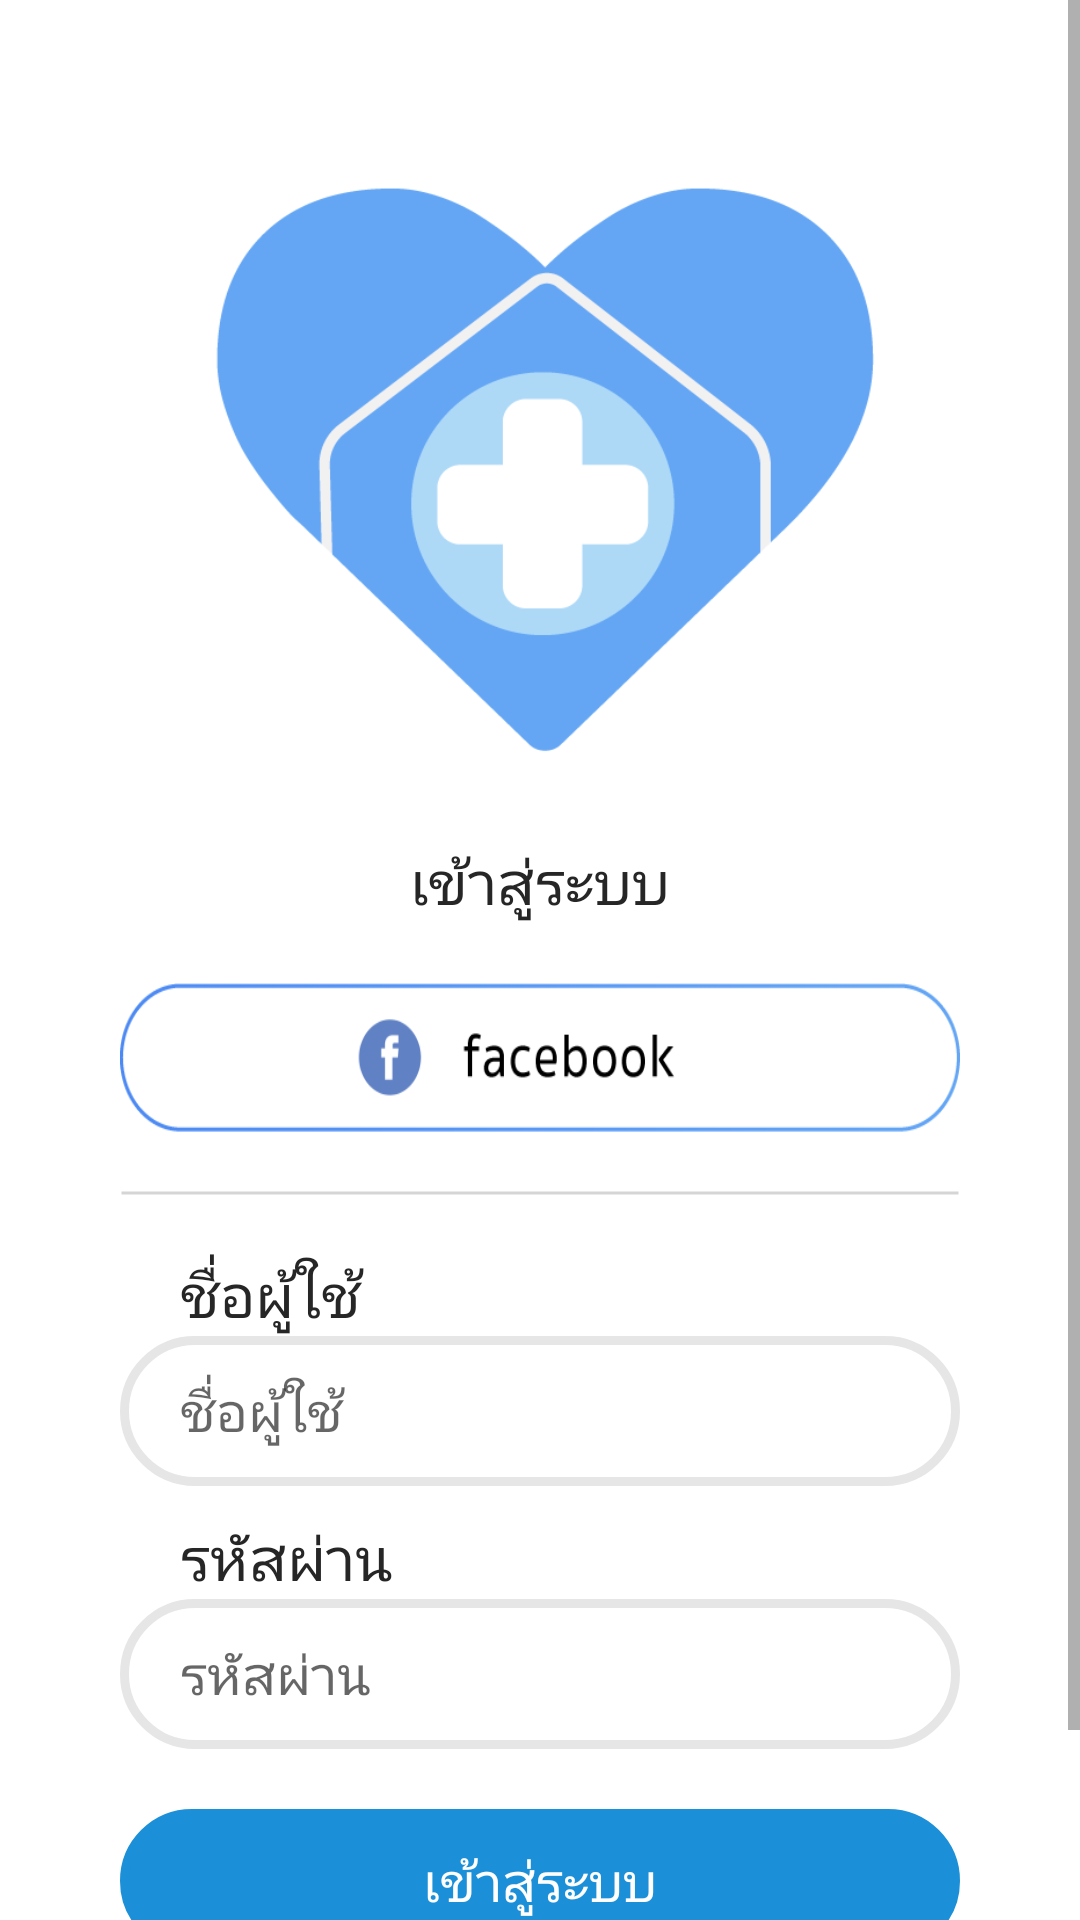

Reconstruct the res/layout file that produces this screen, plus the resources it refers to.
<!-- AndroidManifest.xml: application theme AppTheme -->
<!-- res/layout/activity_login.xml -->
<?xml version="1.0" encoding="utf-8"?>
<LinearLayout
    xmlns:android="http://schemas.android.com/apk/res/android"
    xmlns:app="http://schemas.android.com/apk/res-auto"
    xmlns:tools="http://schemas.android.com/tools"
    android:layout_width="match_parent"
    android:background="@color/colorTextWrite"
    android:layout_height="match_parent"
    android:orientation="vertical"
    tools:context=".LoginActivity">
<ScrollView
    android:layout_width="match_parent"
    android:layout_height="match_parent">
<LinearLayout
    android:layout_width="match_parent"
    android:layout_height="match_parent"
    android:orientation="vertical"
    android:layout_marginRight="40dp"
    android:layout_marginLeft="40dp">

    <ImageView
        android:src="@drawable/logo"
        android:layout_marginTop="30dp"
        android:layout_width="match_parent"
        android:layout_height="230dp" />

    <TextView
        android:text="เข้าสู่ระบบ"
        android:textSize="20dp"
        android:fontFamily="@font/sukhumvitset_medium"
        android:textColor="@color/colorTextDark"
        android:textAlignment="center"
        android:layout_marginTop="20dp"
        android:layout_width="match_parent"
        android:layout_height="wrap_content" />


    <com.facebook.login.widget.LoginButton
        android:id="@+id/btnFBLogin"
        android:layout_width="match_parent"
        android:layout_height="match_parent"
        android:background="@drawable/doctor"
        android:textColor="@color/colorTextDark"
        android:layout_marginTop="10dp"
        android:paddingTop="15dp"
        android:paddingBottom="15dp"
        android:visibility="gone"/>

    <ImageButton
        android:id="@+id/fbLogin"
        android:scaleType="fitXY"
        android:background="@null"
        android:layout_marginTop="20dp"
        android:src="@drawable/loginfb"
        android:layout_width="match_parent"
        android:layout_height="50dp" />


    <ImageView
        android:src="@drawable/solid_line"
        android:layout_width="match_parent"
        android:layout_height="40dp" />

    <TextView
        android:layout_width="match_parent"
        android:layout_height="wrap_content"
        android:fontFamily="@font/sukhumvitset_medium"
        android:textColor="@color/colorTextDark"
        android:textSize="20dp"
        android:paddingLeft="20dp"
        android:text="ชื่อผู้ใช้"/>
    <EditText
        android:id="@+id/edtUser"
        android:layout_width="match_parent"
        android:layout_height="50dp"
        android:background="@drawable/border_box"
        android:fontFamily="@font/sukhumvitset_light"
        android:paddingLeft="20dp"
        android:hint="ชื่อผู้ใช้"/>

    <TextView
        android:layout_width="match_parent"
        android:layout_height="wrap_content"
        android:fontFamily="@font/sukhumvitset_medium"
        android:textColor="@color/colorTextDark"
        android:layout_marginTop="10dp"
        android:textSize="20dp"
        android:paddingLeft="20dp"
        android:text="รหัสผ่าน"/>

    <EditText
        android:id="@+id/edtPass"
        android:layout_width="match_parent"
        android:layout_height="50dp"
        android:background="@drawable/border_box"
        android:fontFamily="@font/sukhumvitset_light"
        android:paddingLeft="20dp"
        android:hint="รหัสผ่าน"
        android:inputType="textPassword"/>

    <Button
        android:layout_width="match_parent"
        android:layout_height="wrap_content"
        android:layout_marginTop="20dp"
        android:id="@+id/btnLogin"
        android:background="@drawable/border_button"
        android:textColor="@color/colorTextWrite"
        android:backgroundTint="@color/colorButton"
        android:fontFamily="@font/sukhumvitset_bold"
        android:textSize="18dp"
        android:text="เข้าสู่ระบบ"/>


    <TextView
        android:id="@+id/nextReg"
        android:text="ลงทะเบียน"
        android:layout_marginBottom="20dp"
        android:textColor="@color/colorActive"
        android:textAlignment="center"
        android:layout_marginTop="20dp"
        android:fontFamily="@font/sukhumvitset_light"
        android:layout_width="match_parent"
        android:layout_height="wrap_content"  />

    </LinearLayout>

</ScrollView>

</LinearLayout>
<!-- resources referenced by this layout -->
<resources>
  <color name="colorActive">#feb062</color>
  <color name="colorButton">#1b90d8</color>
  <color name="colorTextDark">#262626</color>
  <color name="colorTextWrite">#ffffff</color>
  <!-- drawable border_box (drawable) -->
  <?xml version="1.0" encoding="utf-8"?>
  <shape xmlns:android="http://schemas.android.com/apk/res/android"
      android:shape="rectangle">
      <solid android:color="@color/colorTextWrite" />
      <stroke android:width="3dip" android:color="#e6e6e6" />
      <corners
          android:radius="190dp"/>
  </shape>
  <!-- drawable border_button (drawable) -->
  <?xml version="1.0" encoding="utf-8"?>
  <shape xmlns:android="http://schemas.android.com/apk/res/android"
      android:shape="rectangle">
      <stroke android:width="3dip" android:color="@color/colorButton" />
      <corners android:radius="190dp"/>
  </shape>
  <!-- drawable doctor: png bitmap (drawable, 27917 bytes) -->
  <!-- drawable loginfb: png bitmap (drawable, 7527 bytes) -->
  <!-- drawable logo: png bitmap (drawable, 15142 bytes) -->
  <!-- drawable solid_line (drawable) -->
  <?xml version="1.0" encoding="utf-8"?>
  <shape     xmlns:android="http://schemas.android.com/apk/res/android"
      android:shape="line">
      <stroke        android:color="#d6d5d5"
          android:width="1dip"></stroke>
  </shape>
  <style name="AppTheme" parent="Theme.AppCompat.Light.DarkActionBar">
          
          <item name="colorPrimary">@color/colorPrimary</item>
          <item name="colorPrimaryDark">@color/colorPrimaryDark</item>
          <item name="colorAccent">@color/colorAccent</item>
      </style>
  <color name="colorPrimary">#1b90d8</color>
  <color name="colorPrimaryDark">#0063a6</color>
  <color name="colorAccent">#feb062</color>
</resources>
